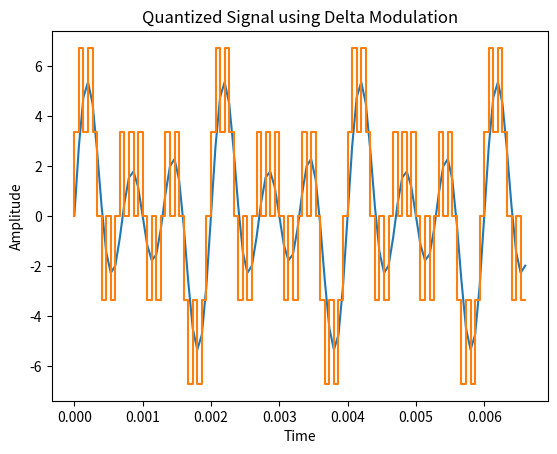
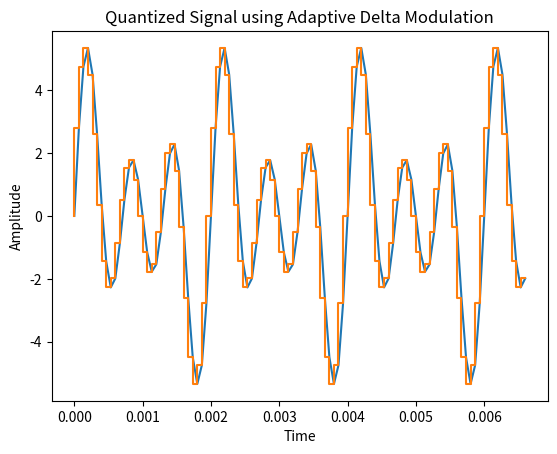

These figures' Python source, in order:
# -*- coding: utf-8 -*-
"""
Created on Mon Jun 21 23:12:52 2021

[redacted]
"""

import numpy as np
import matplotlib.pyplot as plt

#DM Transmitter
def delta(x,d):
    e = eq = mq = np.zeros(len(x))
    for i in range(len(x)):
        if i == 0:
            e[i] = x[i]
            eq[i] = d*np.sign(e[i])
            mq[i] = eq[i]
        else:
            e[i] = x[i] - mq[i-1]
            eq[i] = d*np.sign(e[i])
            mq[i] = eq[i] + mq[i-1]
    
    return mq

def a_delta(x,d):
    e = eq = mq = np.zeros(len(x))
    K = 1.5
    D_o = d
    for i in range(len(x)):
        if i == 0:
            e[i] = x[i]
            eq[i] = d*np.sign(e[i])
            mq[i] = eq[i]
        else:
            print(f'K={K}, eq[i-1] = {eq[i-1]},eq[i]={eq[i]}')
            D = D_o * np.power(K,(D_o*np.sign(e[i])*eq[i-1]))
            print('D:',D)
            e[i] = x[i] - mq[i-1]
            D_o = D
            mq[i] = eq[i] + mq[i-1]
            
    
    return mq

f1 = 500 # Frequency 1
f2 = 1000 # Frequency 2
f3 = 1500 # Frequency 3
fm = max(f1,f2,f3)
fs = 10*fm

t = np.arange(0,1,1/fs)

x = [(np.sin((2*np.pi*f1/fs)*t))+(2*(np.sin((2*np.pi*f2/(fs))*t)))+(3*(np.sin((2*np.pi*f3/fs)*t))) for t in range(0,100)]

#x = [1 for i in range(100)]
am = max(x)

d = (2*np.pi*am*(fm/fs)) # Step Size

#d = 0.05

X = delta(x,d)

X_1 = a_delta(x, d)

plt.figure(1)
plt.title('Quantized Signal using Delta Modulation')
plt.ylabel('Amplitude')
plt.xlabel('Time')
plt.plot(t[:100],x[:100])
plt.step(t[:100],X[:100])

plt.figure(2)
plt.title('Quantized Signal using Adaptive Delta Modulation')
plt.ylabel('Amplitude')
plt.xlabel('Time')
plt.plot(t[:100],x[:100])
plt.step(t[:100],X_1[:100])


    